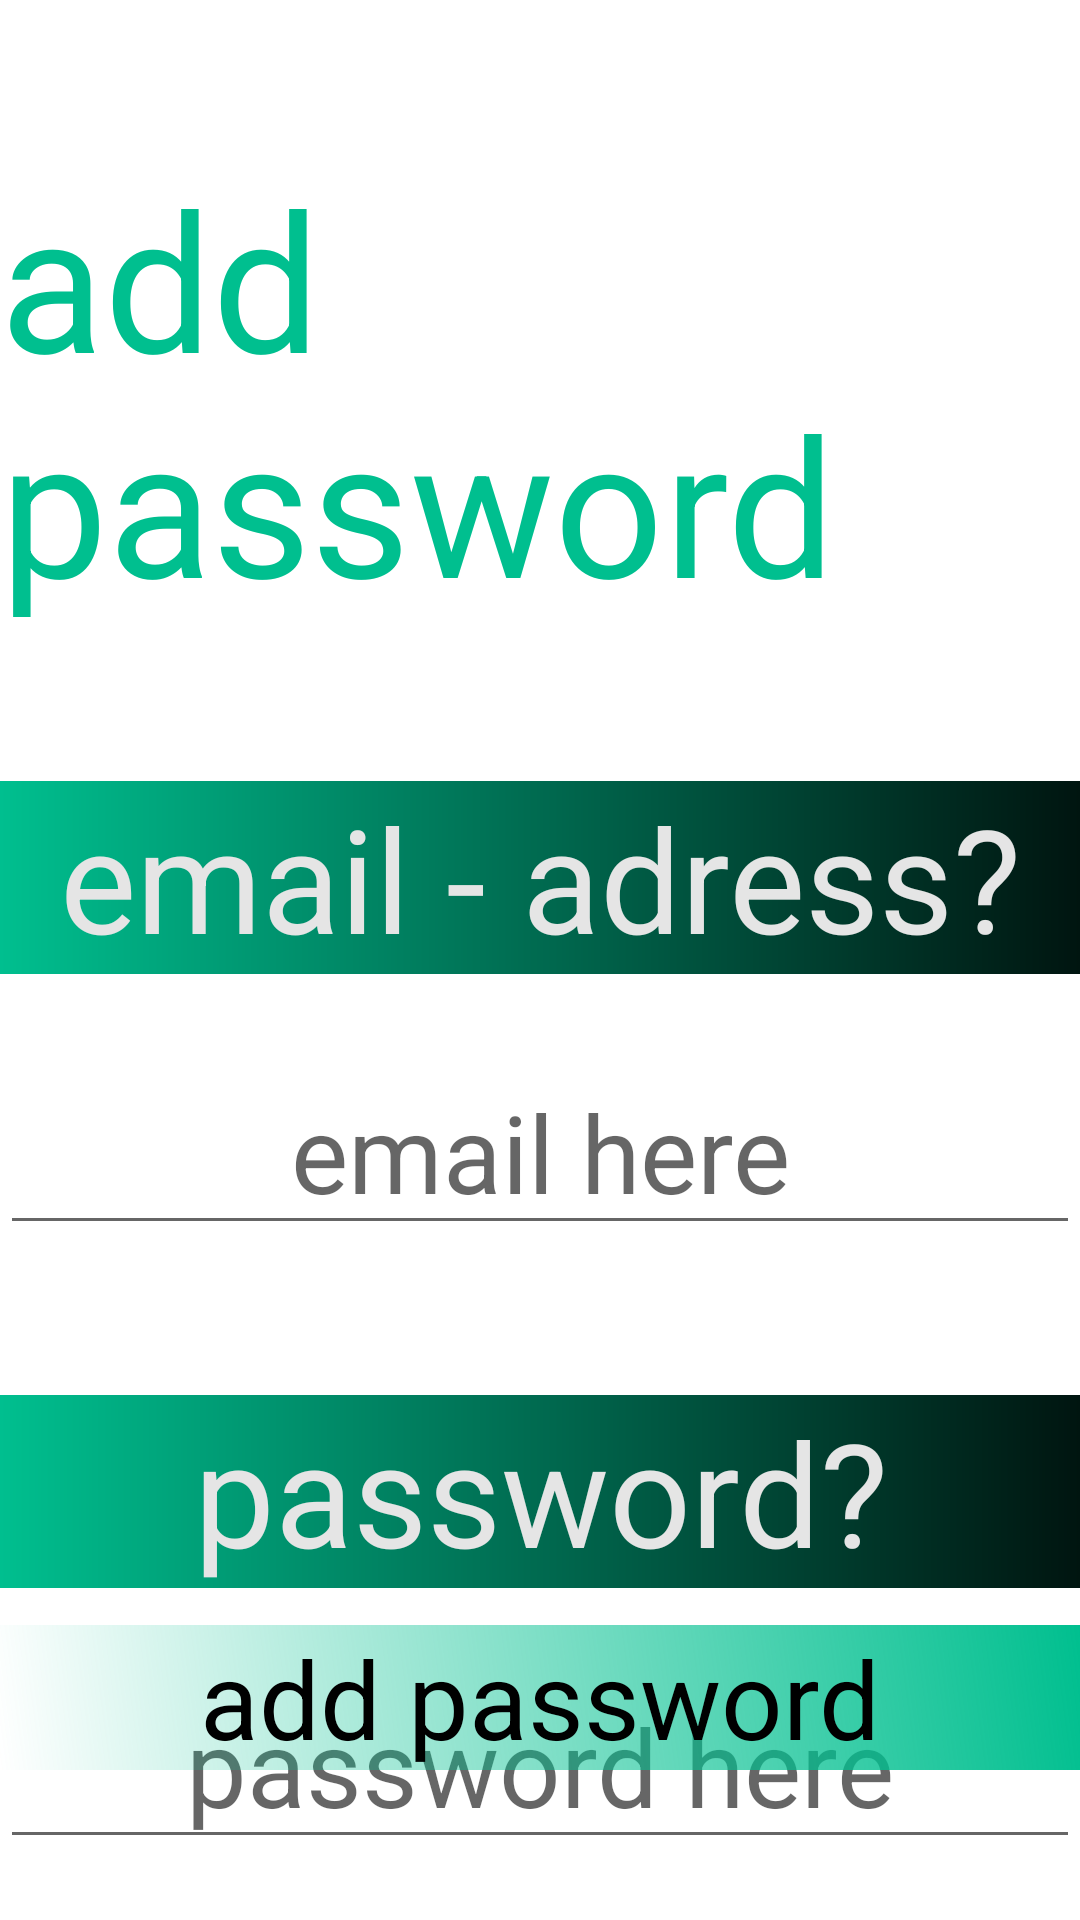

Produce the Android XML layout that renders to this screen, including the resource entries it uses.
<!-- AndroidManifest.xml: application theme AppTheme -->
<!-- res/layout/activity_main5.xml -->
<?xml version="1.0" encoding="utf-8"?>
<androidx.constraintlayout.widget.ConstraintLayout xmlns:android="http://schemas.android.com/apk/res/android"
    xmlns:app="http://schemas.android.com/apk/res-auto"
    xmlns:tools="http://schemas.android.com/tools"
    android:layout_width="match_parent"
    android:layout_height="match_parent"
    tools:context=".MainActivity5"
    android:background="@color/wittekes">

    <TextView
        android:id="@+id/text1"

        android:layout_width="wrap_content"
        android:layout_height="wrap_content"

        android:text="add password"
        android:textSize="64dp"
        android:textColor="@color/colorPrimary"

        app:layout_constraintStart_toStartOf="parent"
        app:layout_constraintEnd_toEndOf="parent"
        app:layout_constraintTop_toTopOf="parent"

        android:layout_marginTop="50dp"
        android:transitionName="1"/>

    <TextView
        android:id="@+id/text2"

        android:layout_width="match_parent"
        android:layout_height="wrap_content"

        android:text="email - adress?"
        android:textSize="48dp"
        android:textColor="@color/grey"
        android:background="@drawable/background_titels"

        app:layout_constraintStart_toStartOf="parent"
        app:layout_constraintEnd_toEndOf="parent"
        app:layout_constraintTop_toBottomOf="@id/text1"

        android:layout_marginTop="50dp"
        android:gravity="center"
        android:transitionName="2"/>

    <EditText
        android:id="@+id/editText1"

        android:layout_width="match_parent"
        android:layout_height="wrap_content"

        android:layout_marginTop="25dp"
        android:gravity="center"
        android:hint="email here"
        android:inputType="text"

        android:textColor="@color/black"
        android:textSize="36dp"
        app:layout_constraintEnd_toEndOf="parent"
        app:layout_constraintStart_toStartOf="parent"
        app:layout_constraintTop_toBottomOf="@id/text2"
        android:transitionName="3"/>

    <TextView
        android:id="@+id/text3"

        android:layout_width="match_parent"
        android:layout_height="wrap_content"

        android:text="password?"
        android:textSize="48dp"
        android:textColor="@color/grey"
        android:background="@drawable/background_titels"

        app:layout_constraintStart_toStartOf="parent"
        app:layout_constraintEnd_toEndOf="parent"
        app:layout_constraintTop_toBottomOf="@id/editText1"

        android:layout_marginTop="50dp"
        android:gravity="center"
        android:transitionName="4"/>

    <EditText
        android:id="@+id/editText2"

        android:layout_width="match_parent"
        android:layout_height="wrap_content"

        android:layout_marginTop="25dp"
        android:gravity="center"
        android:hint="password here"
        android:inputType="text"

        android:textColor="@color/black"
        android:textSize="36dp"
        app:layout_constraintEnd_toEndOf="parent"
        app:layout_constraintStart_toStartOf="parent"
        app:layout_constraintTop_toBottomOf="@id/text3"
        android:transitionName="5"/>

    <TextView
        android:id="@+id/text4"

        android:layout_width="match_parent"
        android:layout_height="wrap_content"

        android:text="add password"
        android:textSize="36dp"
        android:textColor="@color/black"
        android:background="@drawable/background_add_text"

        app:layout_constraintStart_toStartOf="parent"
        app:layout_constraintEnd_toEndOf="parent"
        app:layout_constraintBottom_toBottomOf="parent"
        android:layout_marginBottom="50dp"
        android:gravity="center"
        android:transitionName="6"/>


</androidx.constraintlayout.widget.ConstraintLayout>
<!-- resources referenced by this layout -->
<resources>
  <color name="black">#000000</color>
  <color name="colorPrimary">#00BF8F</color>
  <color name="grey">#E5E5E5</color>
  <color name="wittekes">#ffffff</color>
  <!-- drawable background_add_text (drawable) -->
  <shape xmlns:android="http://schemas.android.com/apk/res/android"
      android:shape="rectangle">
      <gradient
          android:angle="45"
          android:endColor="#00BF8F"
          />
  </shape>
  <!-- drawable background_titels (drawable) -->
  <shape xmlns:android="http://schemas.android.com/apk/res/android"
      android:shape="rectangle">
      <gradient
          android:angle="0"
          android:startColor="#00BF8F"
          android:endColor="#001510"
          />
  </shape>
  <style name="AppTheme" parent="Theme.AppCompat.Light.NoActionBar">
          
          <item name="colorPrimary">@color/colorPrimary</item>
          <item name="colorPrimaryDark">@color/colorPrimaryDark</item>
          <item name="colorAccent">@color/colorAccent</item>
          <item name="android:windowDisablePreview">false</item>
          <item name="android:windowBackground">@drawable/background1</item>
      </style>
  <color name="colorPrimaryDark">#00BF8F</color>
  <color name="colorAccent">#03DAC5</color>
  <!-- drawable background1 (drawable) -->
  <shape xmlns:android="http://schemas.android.com/apk/res/android"
      android:shape="rectangle">
      <gradient
          android:angle="270"
          android:startColor="#00BF8F"
          android:endColor="#001510"
          />
  </shape>
</resources>
